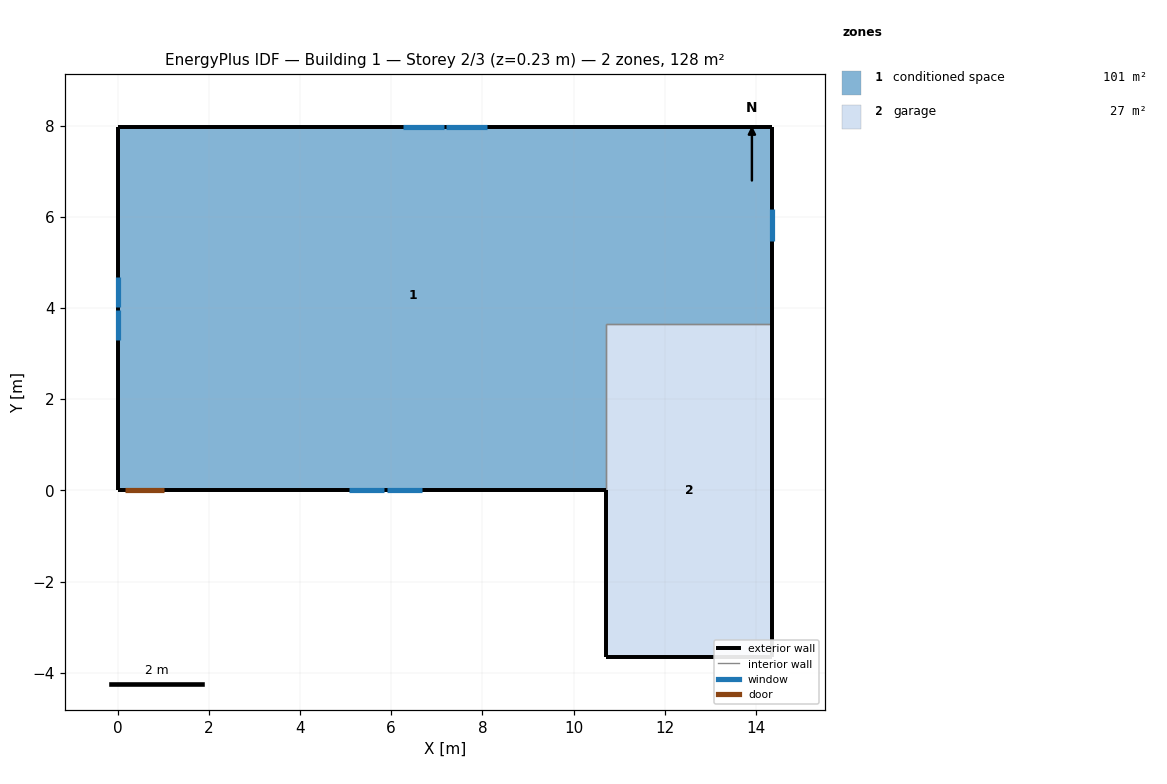
=== STOREY PLAN SPEC (per zone: floor XY polygon, exterior-wall plan segments, windows/doors) ===
zone 1: conditioned space  (101.2 m²)
  floor: (14.36, 7.98) (14.36, 3.66) (10.70, 3.66) (10.70, 0.00) (0.00, 0.00) (0.00, 7.98)
  exterior wall: (14.36, 7.98) – (14.36, 3.66)  [4.3 m]
    window: (14.36, 5.47) – (14.36, 6.16)  [0.6 m²]
  exterior wall: (10.70, 0.00) – (1.05, 0.00)  [9.7 m]
    window: (5.08, 0.00) – (5.85, 0.00)  [0.8 m²]
    window: (5.91, 0.00) – (6.67, 0.00)  [0.8 m²]
  exterior wall: (1.05, 0.00) – (0.13, 0.00)  [0.9 m]
    door: (0.15, 0.00) – (1.02, 0.00)  [1.9 m²]
  exterior wall: (0.13, 0.00) – (0.00, 0.00)  [0.1 m]
  exterior wall: (0.00, 0.00) – (0.00, 7.98)  [8.0 m]
    window: (0.00, 4.68) – (0.00, 4.02)  [0.6 m²]
    window: (0.00, 3.96) – (0.00, 3.30)  [0.6 m²]
  exterior wall: (0.00, 7.98) – (14.36, 7.98)  [14.4 m]
    window: (8.10, 7.98) – (7.21, 7.98)  [1.1 m²]
    window: (7.15, 7.98) – (6.26, 7.98)  [1.1 m²]
  interior walls: 2
zone 2: garage  (26.8 m²)
  floor: (10.70, -3.66) (10.70, 3.66) (14.36, 3.66) (14.36, -3.66)
  exterior wall: (10.70, 0.00) – (10.70, -3.66)  [3.7 m]
  exterior wall: (14.36, 3.66) – (14.36, -3.66)  [7.3 m]
  exterior wall: (14.36, -3.66) – (10.70, -3.66)  [3.7 m]
  interior walls: 2

=== DERIVED (storey summary) ===
Building: Building 1
Storey: 2 of 3  (floor level z = 0.23 m)
Storey gross floor area: 128.0 m²
Zones on this storey: 2
  - conditioned space: floor 101.2 m²; exterior wall 37.4 m (91.1 m²); 7 window(s) 5.5 m²; WWR 6.0%; 1 door(s)
  - garage: floor 26.8 m²; exterior wall 14.6 m (35.7 m²); WWR 0.0%
Zone adjacency (shared interzone walls):
  - conditioned space ↔ garage